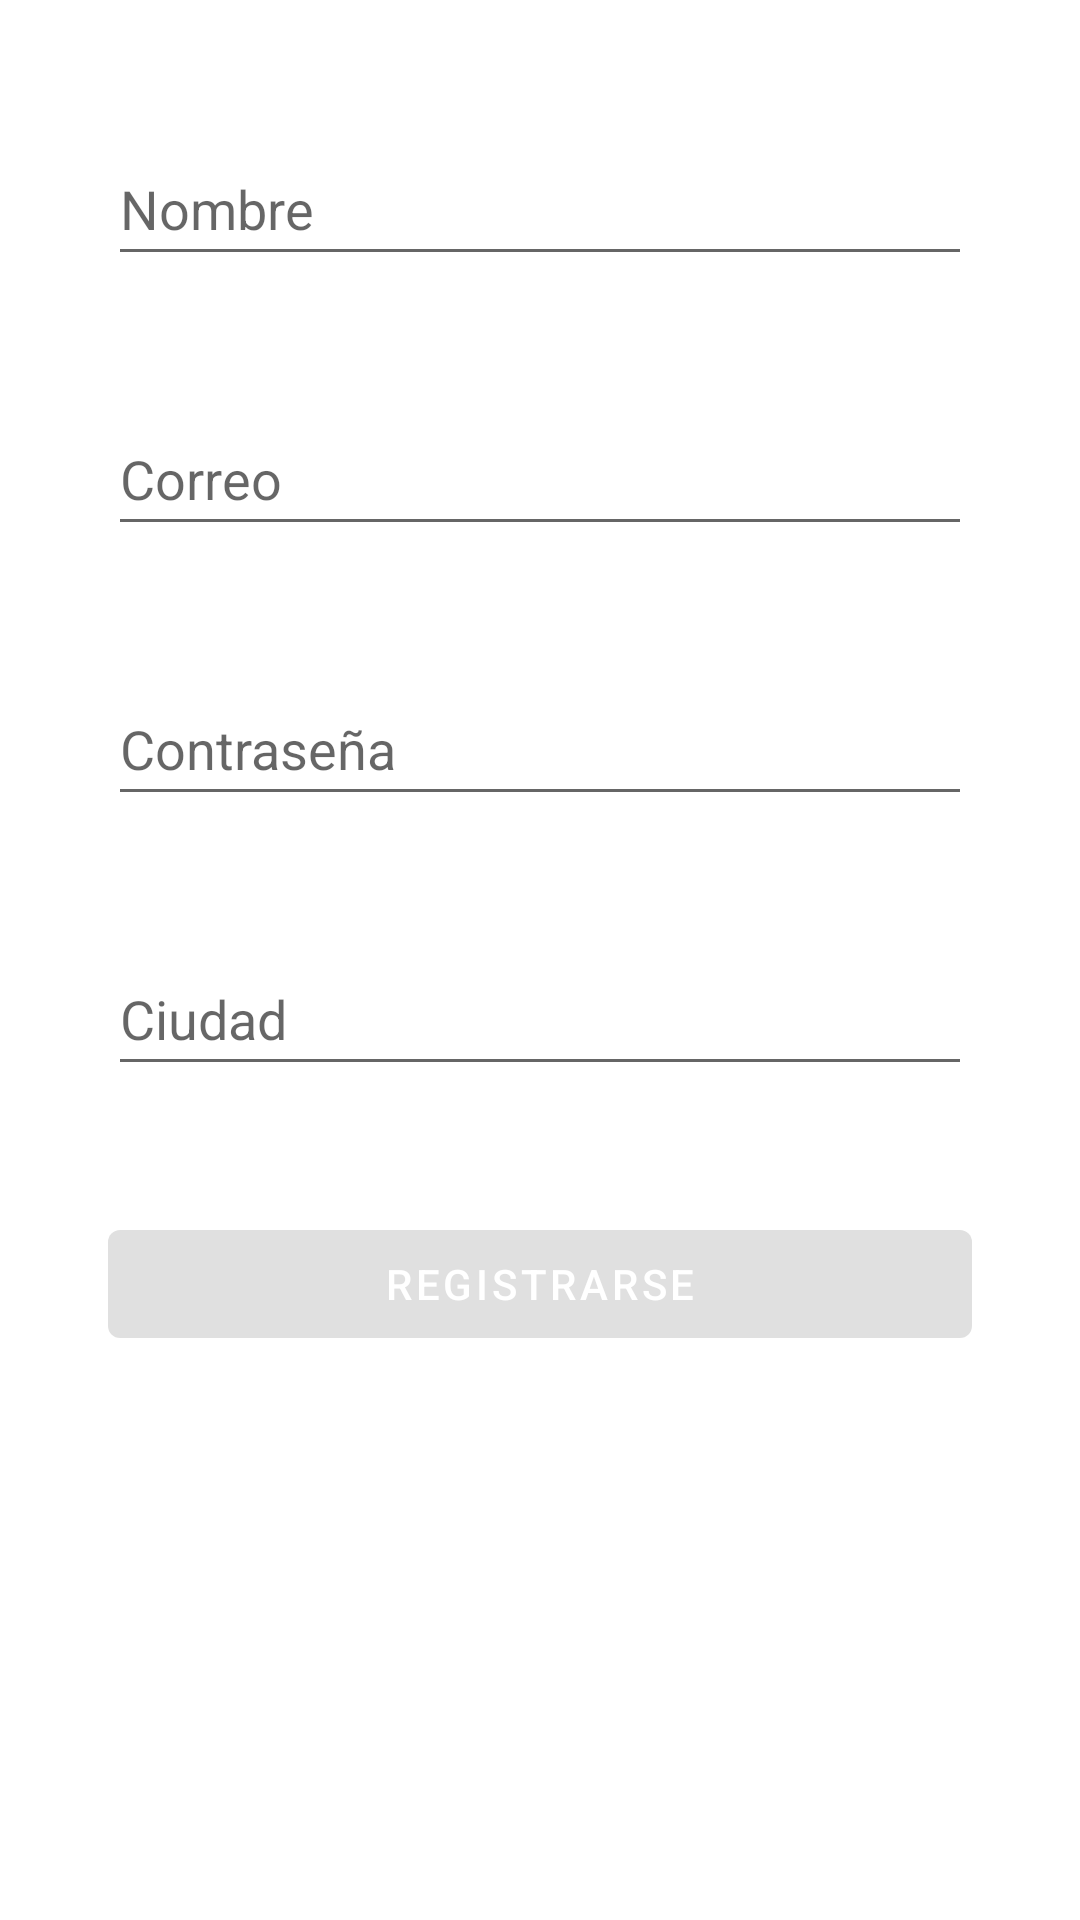

Here is an Android app screen rendered from its layout file. Give the layout XML and the strings, colors and styles it references.
<!-- AndroidManifest.xml: application theme Theme.RestaurantWS -->
<!-- res/layout/activity_sign_up.xml -->
<?xml version="1.0" encoding="utf-8"?>
<androidx.constraintlayout.widget.ConstraintLayout xmlns:android="http://schemas.android.com/apk/res/android"
    xmlns:app="http://schemas.android.com/apk/res-auto"
    xmlns:tools="http://schemas.android.com/tools"
    android:layout_width="match_parent"
    android:layout_height="match_parent"
    tools:context=".ui.sign_up.SignUpActivity">

    <EditText
        android:id="@+id/name"
        android:layout_width="0dp"
        android:layout_height="wrap_content"
        android:layout_marginTop="44dp"
        android:ems="10"
        android:hint="Nombre"
        android:inputType="textPersonName"
        android:minHeight="48dp"
        app:layout_constraintEnd_toStartOf="@+id/guideline3"
        app:layout_constraintHorizontal_bias="0.0"
        app:layout_constraintStart_toStartOf="@+id/guideline2"
        app:layout_constraintTop_toTopOf="parent" />

    <EditText
        android:id="@+id/sign_up_email"
        android:layout_width="0dp"
        android:layout_height="wrap_content"
        android:layout_marginTop="42dp"
        android:ems="10"
        android:hint="Correo"
        android:inputType="textEmailAddress"
        android:minHeight="48dp"
        app:layout_constraintEnd_toEndOf="@+id/name"
        app:layout_constraintStart_toStartOf="@+id/name"
        app:layout_constraintTop_toBottomOf="@+id/name" />

    <EditText
        android:id="@+id/signUpPassword"
        android:layout_width="0dp"
        android:layout_height="wrap_content"
        android:layout_marginTop="42dp"
        android:ems="10"
        android:hint="Contraseña"
        android:inputType="textPassword"
        android:minHeight="48dp"
        app:layout_constraintEnd_toEndOf="@+id/sign_up_email"
        app:layout_constraintStart_toStartOf="@+id/sign_up_email"
        app:layout_constraintTop_toBottomOf="@+id/sign_up_email" />

    <EditText
        android:id="@+id/ciudad"
        android:layout_width="0dp"
        android:layout_height="wrap_content"
        android:layout_marginTop="42dp"
        android:ems="10"
        android:hint="Ciudad"
        android:inputType="textPersonName"
        android:minHeight="48dp"
        app:layout_constraintEnd_toEndOf="@+id/signUpPassword"
        app:layout_constraintStart_toStartOf="@+id/signUpPassword"
        app:layout_constraintTop_toBottomOf="@+id/signUpPassword" />

    <Button
        android:id="@+id/btnSignUp"
        android:layout_width="0dp"
        android:layout_height="wrap_content"
        android:layout_marginTop="42dp"
        android:enabled="false"
        android:text="Registrarse"
        android:textColor="@color/white"
        app:layout_constraintEnd_toEndOf="@+id/ciudad"
        app:layout_constraintHorizontal_bias="0.0"
        app:layout_constraintStart_toStartOf="@+id/ciudad"
        app:layout_constraintTop_toBottomOf="@+id/ciudad" />

    <androidx.constraintlayout.widget.Guideline
        android:id="@+id/guideline2"
        android:layout_width="wrap_content"
        android:layout_height="wrap_content"
        android:orientation="vertical"
        app:layout_constraintGuide_percent="0.1" />

    <androidx.constraintlayout.widget.Guideline
        android:id="@+id/guideline3"
        android:layout_width="wrap_content"
        android:layout_height="wrap_content"
        android:orientation="vertical"
        app:layout_constraintGuide_percent="0.90" />

    <ProgressBar
        android:id="@+id/signUpLoading"
        style="?android:attr/progressBarStyle"
        android:layout_width="wrap_content"
        android:layout_height="wrap_content"
        android:layout_marginTop="42dp"
        android:visibility="gone"
        app:layout_constraintEnd_toStartOf="@+id/guideline3"
        app:layout_constraintStart_toStartOf="@+id/guideline2"
        app:layout_constraintTop_toBottomOf="@+id/ciudad" />

</androidx.constraintlayout.widget.ConstraintLayout>
<!-- resources referenced by this layout -->
<resources>
  <color name="white">#FFFFFFFF</color>
  <style name="Theme.RestaurantWS" parent="Theme.MaterialComponents.DayNight.NoActionBar">
          
          <item name="colorPrimary">@color/purple_500</item>
          <item name="colorPrimaryVariant">@color/purple_700</item>
          <item name="colorOnPrimary">@color/white</item>
          
          <item name="colorSecondary">@color/teal_200</item>
          <item name="colorSecondaryVariant">@color/teal_700</item>
          <item name="colorOnSecondary">@color/black</item>
          
          <item name="android:statusBarColor" tools:targetApi="l">?attr/colorPrimaryVariant</item>
          
      </style>
  <color name="purple_500">#FF6200EE</color>
  <color name="purple_700">#FF3700B3</color>
  <color name="teal_200">#FF03DAC5</color>
  <color name="teal_700">#FF018786</color>
  <color name="black">#FF000000</color>
</resources>
